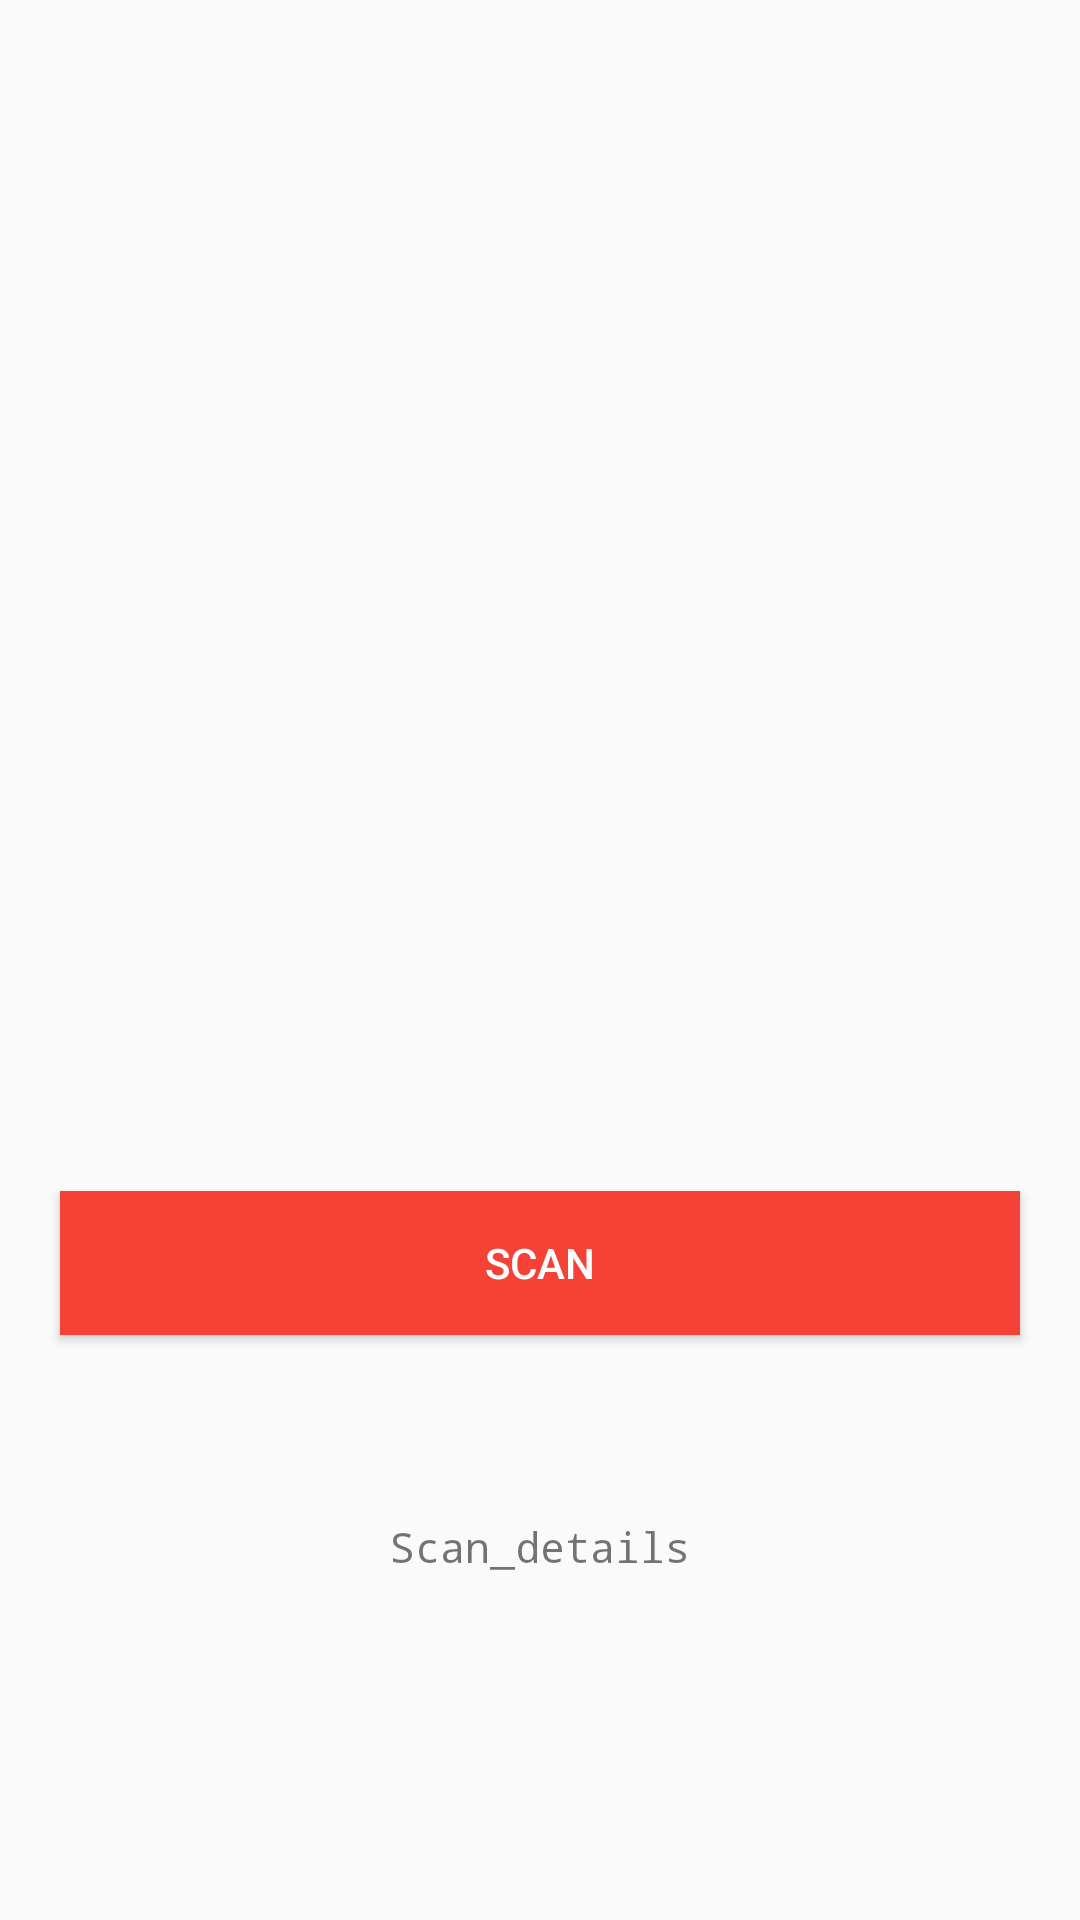

Layout XML and referenced resources for this Android screen:
<!-- AndroidManifest.xml: application theme AppTheme -->
<!-- res/layout/reader.xml -->
<?xml version="1.0" encoding="utf-8"?>
<RelativeLayout xmlns:android="http://schemas.android.com/apk/res/android"
    android:orientation="vertical" android:layout_width="match_parent"
    android:layout_height="match_parent">

    <Button
        android:id="@+id/scan"
        android:layout_width="match_parent"
        android:layout_height="wrap_content"
        android:text="scan"
        android:gravity="center"
        android:layout_marginLeft="20dp"
        android:layout_marginRight="20dp"
        android:background="#f44336"
        android:textColor="@android:color/white"
        android:layout_alignParentBottom="true"
        android:layout_alignParentLeft="true"
        android:layout_alignParentStart="true"
        android:layout_marginBottom="195dp" />

    <TextView
        android:id="@+id/result"
        android:layout_width="match_parent"
        android:gravity="center"
        android:layout_height="wrap_content"
        android:layout_alignTop="@+id/scan"
        android:layout_centerHorizontal="true"
        android:layout_marginTop="109dp"
        android:text="Scan_details"
        android:typeface="monospace" />
</RelativeLayout>
<!-- resources referenced by this layout -->
<resources>
  <style name="AppTheme" parent="Theme.AppCompat.Light.DarkActionBar">
          
          <item name="colorPrimary">#f44336</item>
          <item name="colorPrimaryDark">#f44336</item>
          <item name="colorAccent">#f44336</item>
      </style>
</resources>
